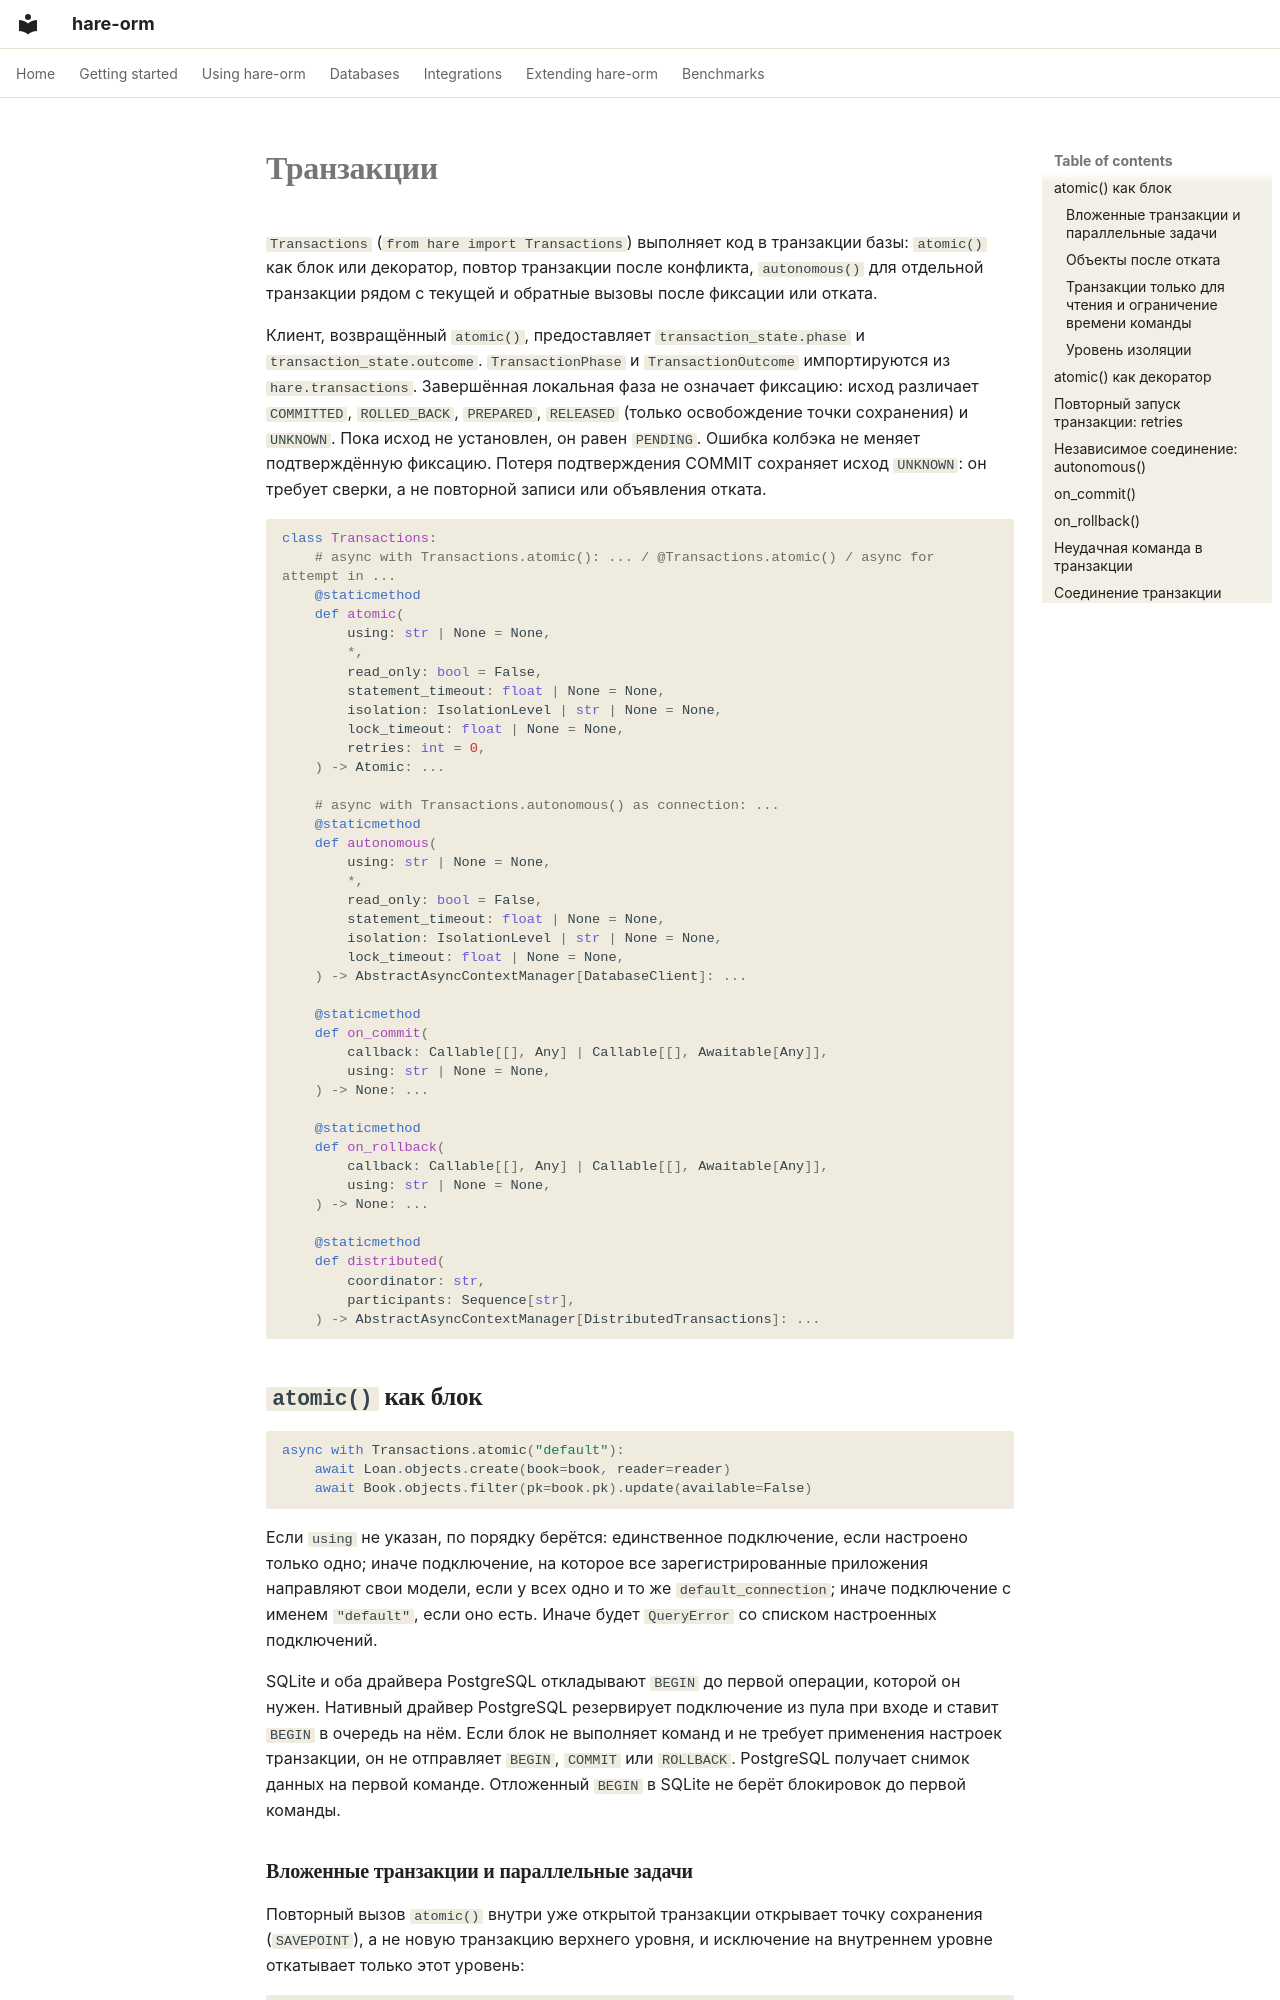

repository: hare-orm/hare-orm · page: connections/transactions.ru/index.html · generator: mkdocs

# Транзакции

`Transactions` (`from hare import Transactions`) выполняет код в транзакции базы: `atomic()` как блок или
декоратор, повтор транзакции после конфликта, `autonomous()` для отдельной транзакции рядом с текущей и
обратные вызовы после фиксации или отката.

Клиент, возвращённый `atomic()`, предоставляет `transaction_state.phase` и `transaction_state.outcome`.
`TransactionPhase` и `TransactionOutcome` импортируются из `hare.transactions`. Завершённая локальная
фаза не означает фиксацию: исход различает `COMMITTED`, `ROLLED_BACK`, `PREPARED`, `RELEASED` (только
освобождение точки сохранения) и `UNKNOWN`. Пока исход не установлен, он равен `PENDING`.
Ошибка колбэка не меняет подтверждённую фиксацию. Потеря подтверждения COMMIT сохраняет исход `UNKNOWN`:
он требует сверки, а не повторной записи или объявления отката.

```python
class Transactions:
    # async with Transactions.atomic(): ... / @Transactions.atomic() / async for attempt in ...
    @staticmethod
    def atomic(
        using: str | None = None,
        *,
        read_only: bool = False,
        statement_timeout: float | None = None,
        isolation: IsolationLevel | str | None = None,
        lock_timeout: float | None = None,
        retries: int = 0,
    ) -> Atomic: ...

    # async with Transactions.autonomous() as connection: ...
    @staticmethod
    def autonomous(
        using: str | None = None,
        *,
        read_only: bool = False,
        statement_timeout: float | None = None,
        isolation: IsolationLevel | str | None = None,
        lock_timeout: float | None = None,
    ) -> AbstractAsyncContextManager[DatabaseClient]: ...

    @staticmethod
    def on_commit(
        callback: Callable[[], Any] | Callable[[], Awaitable[Any]],
        using: str | None = None,
    ) -> None: ...

    @staticmethod
    def on_rollback(
        callback: Callable[[], Any] | Callable[[], Awaitable[Any]],
        using: str | None = None,
    ) -> None: ...

    @staticmethod
    def distributed(
        coordinator: str,
        participants: Sequence[str],
    ) -> AbstractAsyncContextManager[DistributedTransactions]: ...
```

## <a id="in-transaction"></a>`atomic()` как блок

```python
async with Transactions.atomic("default"):
    await Loan.objects.create(book=book, reader=reader)
    await Book.objects.filter(pk=book.pk).update(available=False)
```

Если `using` не указан, по порядку берётся: единственное подключение, если настроено только одно; иначе
подключение, на которое все зарегистрированные приложения направляют свои модели, если у всех одно и то
же `default_connection`; иначе подключение с именем `"default"`, если оно есть. Иначе будет `QueryError`
со списком настроенных подключений.

SQLite и оба драйвера PostgreSQL откладывают `BEGIN` до первой операции, которой он нужен.
Нативный драйвер PostgreSQL резервирует подключение из пула при входе и ставит `BEGIN` в очередь
на нём. Если блок не выполняет команд и не требует применения настроек транзакции, он не
отправляет `BEGIN`, `COMMIT` или `ROLLBACK`. PostgreSQL получает снимок данных на первой команде.
Отложенный `BEGIN` в SQLite не берёт блокировок до первой команды.
